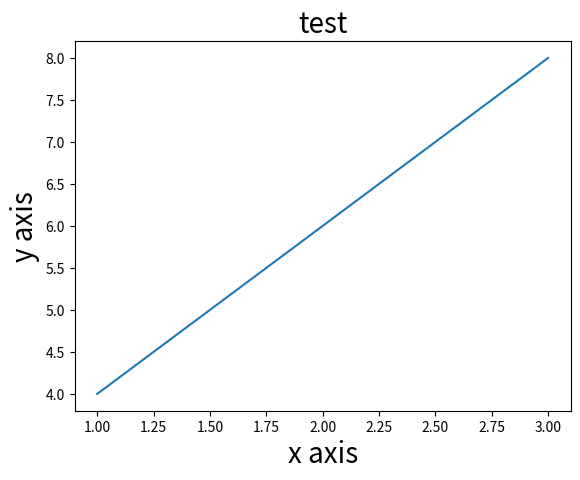

Python code for this plot:
import matplotlib.pyplot as plt
import numpy as np
import pandas as pd

# example np
tab = [[1,2,3],[9,8,7]]
npArray = np.array(tab)
print(npArray.shape)
print(npArray[0])
print(npArray[:,1])

# example plp
plt.plot([1,2,3],[4,6,8]);
plt.title("test",fontsize=20)
plt.xlabel("x axis", fontsize=20)
plt.ylabel("y axis", fontsize=20)
plt.savefig("examplePlp1.png")

# example pd
data = {
  'car':[5,4,1,7],
  'boats':[2,6,0,2]
}

vehicles = pd.DataFrame(data, index=['peter', "sara", 'ali', 'john']);

print(vehicles.info())
print(vehicles.loc['ali'])
